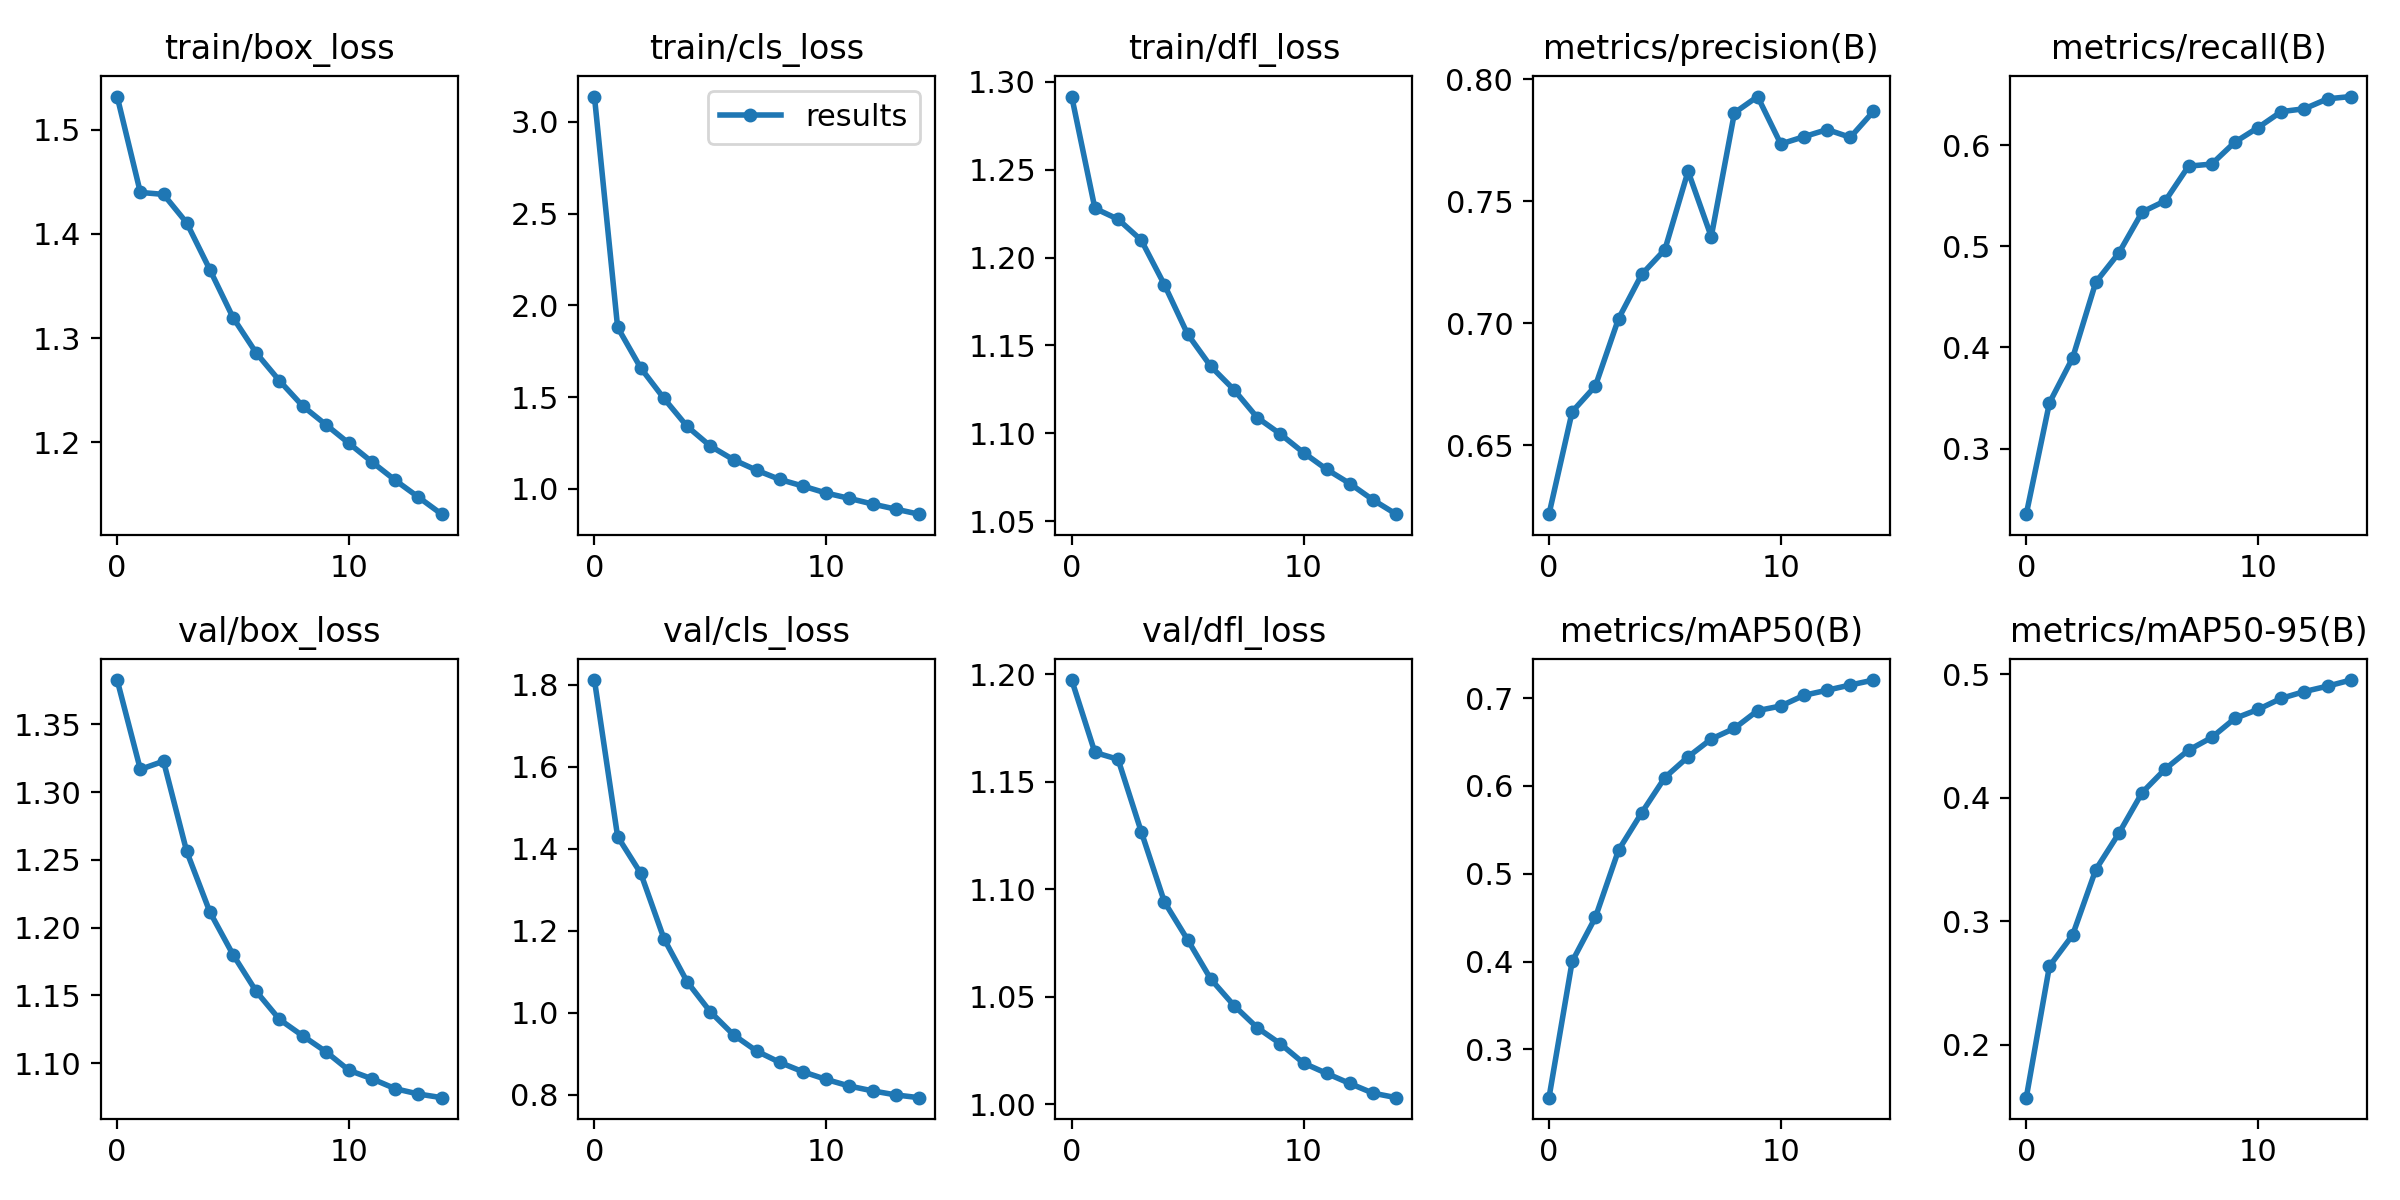

The file beside this chart, header and first rows:
epoch, train/box_loss, train/cls_loss, train/dfl_loss, metrics/precision(B), metrics/recall(B), metrics/mAP50(B), metrics/mAP50-95(B), val/box_loss, val/cls_loss, val/dfl_loss, lr/pg0, lr/pg1, lr/pg2
0, 1.532, 3.138, 1.292, 0.6218, 0.2352, 0.2449, 0.1573, 1.383, 1.812, 1.197, 0.07001, 0.003332, 0.003332
1, 1.44, 1.881, 1.228, 0.6637, 0.3453, 0.4001, 0.2638, 1.317, 1.43, 1.164, 0.03957, 0.006226, 0.006226
2, 1.438, 1.659, 1.222, 0.6742, 0.3896, 0.4502, 0.289, 1.323, 1.34, 1.161, 0.00869, 0.008679, 0.008679
3, 1.411, 1.493, 1.21, 0.7018, 0.4645, 0.5269, 0.342, 1.256, 1.18, 1.127, 0.00802, 0.00802, 0.00802
4, 1.366, 1.341, 1.185, 0.72, 0.4936, 0.5695, 0.3715, 1.212, 1.075, 1.094, 0.00802, 0.00802, 0.00802
5, 1.32, 1.234, 1.156, 0.7301, 0.5339, 0.6096, 0.4043, 1.18, 1.002, 1.077, 0.00736, 0.00736, 0.00736
6, 1.286, 1.159, 1.138, 0.7622, 0.545, 0.6332, 0.4235, 1.153, 0.9458, 1.058, 0.0067, 0.0067, 0.0067
7, 1.259, 1.102, 1.125, 0.7354, 0.5792, 0.6535, 0.4387, 1.132, 0.9062, 1.046, 0.00604, 0.00604, 0.00604
8, 1.235, 1.052, 1.109, 0.7862, 0.5813, 0.6657, 0.449, 1.12, 0.8785, 1.036, 0.00538, 0.00538, 0.00538
9, 1.217, 1.016, 1.1, 0.7928, 0.603, 0.6859, 0.4644, 1.109, 0.8556, 1.028, 0.00472, 0.00472, 0.00472
10, 1.199, 0.9777, 1.089, 0.7734, 0.6174, 0.6911, 0.4717, 1.095, 0.8369, 1.019, 0.00406, 0.00406, 0.00406
11, 1.181, 0.9485, 1.079, 0.7764, 0.6331, 0.7033, 0.4806, 1.088, 0.8208, 1.014, 0.0034, 0.0034, 0.0034
12, 1.163, 0.9179, 1.071, 0.7793, 0.636, 0.7091, 0.4862, 1.081, 0.8091, 1.01, 0.00274, 0.00274, 0.00274
13, 1.147, 0.89, 1.062, 0.7761, 0.6458, 0.715, 0.4905, 1.077, 0.7992, 1.005, 0.00208, 0.00208, 0.00208
14, 1.131, 0.8626, 1.054, 0.7868, 0.648, 0.7207, 0.4955, 1.075, 0.7925, 1.003, 0.00142, 0.00142, 0.00142
